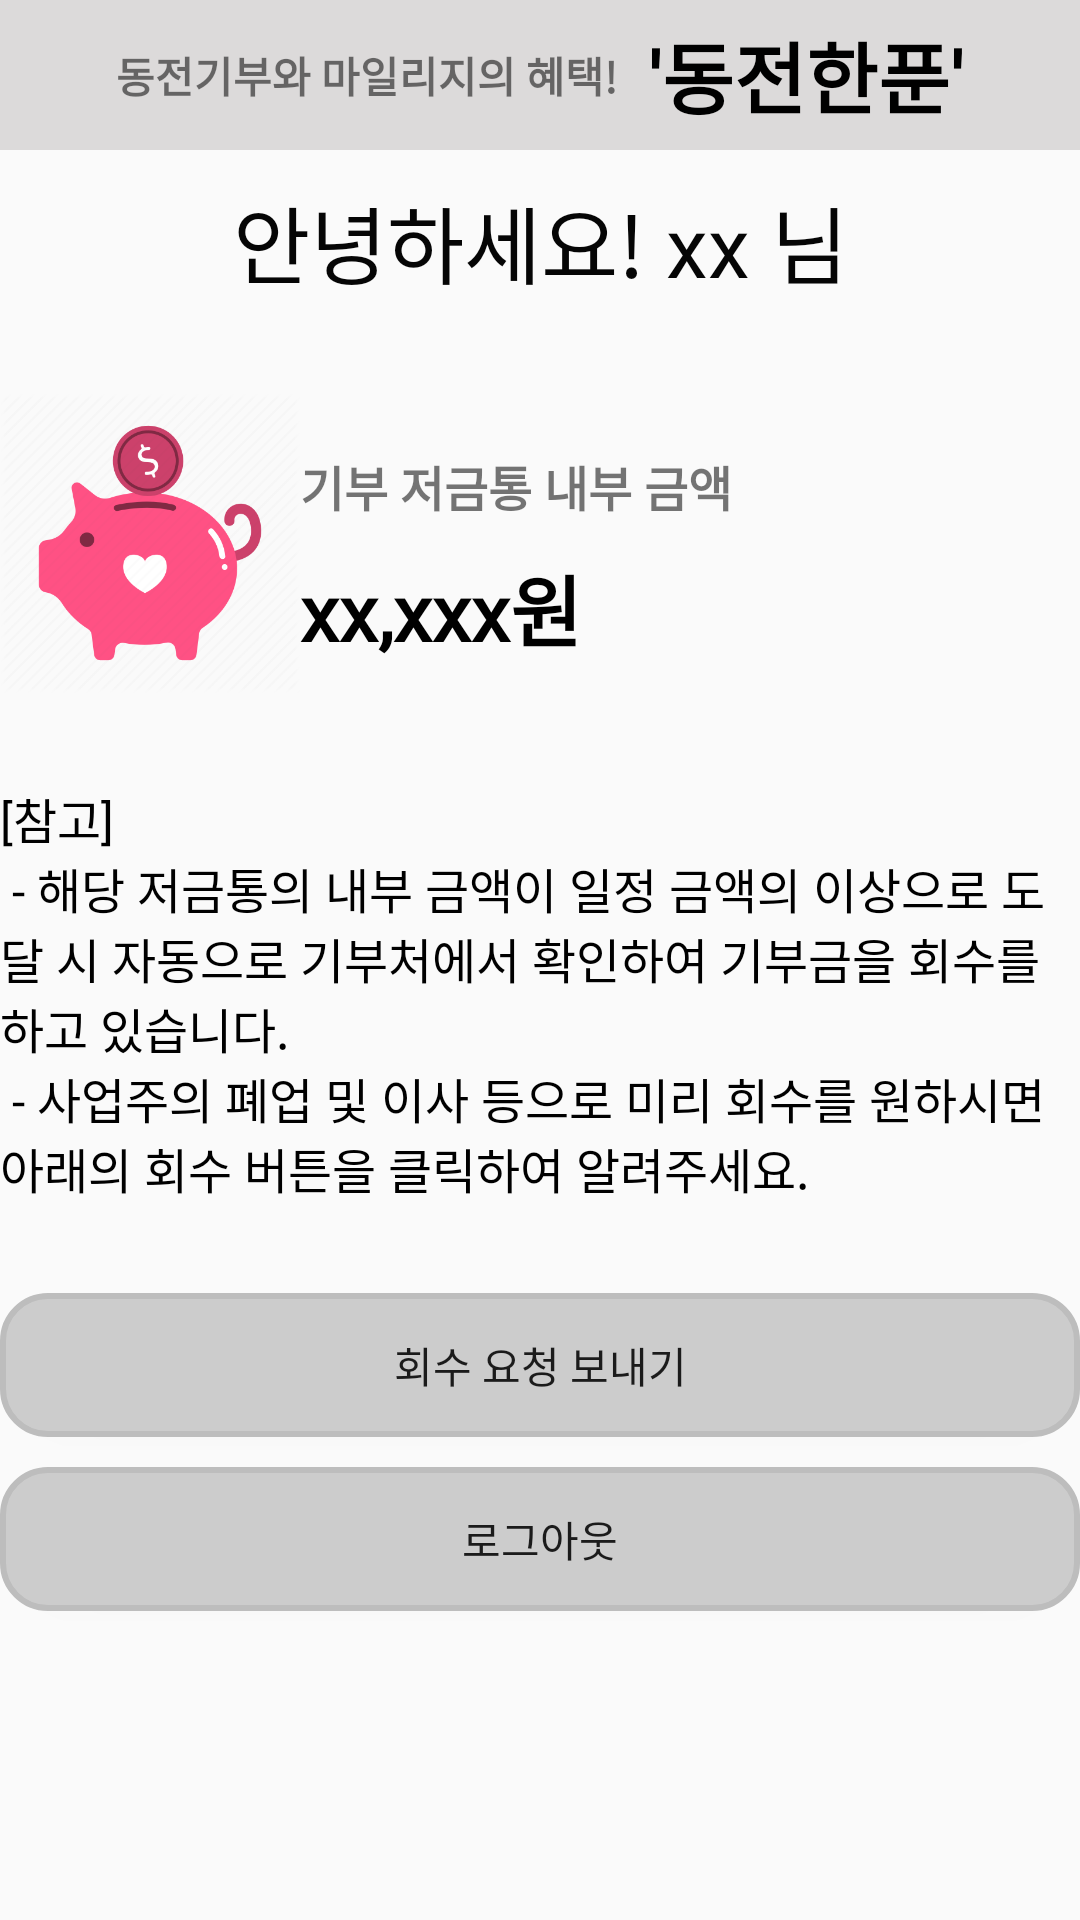

This screen was rendered from an Android layout file. Write that file and the resources it references.
<!-- AndroidManifest.xml: application theme Theme.AppCompat.Light.NoActionBar -->
<!-- res/layout/activity_manager.xml -->
<?xml version="1.0" encoding="utf-8"?>
<LinearLayout xmlns:android="http://schemas.android.com/apk/res/android"
    xmlns:app="http://schemas.android.com/apk/res-auto"
    android:layout_width="match_parent"
    android:layout_height="match_parent"
    android:orientation="vertical">

    <LinearLayout
        android:layout_width="match_parent"
        android:layout_height="50dp"
        android:background="#DCDADA"
        android:gravity="center">

        <TextView
            android:id="@+id/textView14"
            android:layout_width="wrap_content"
            android:layout_height="wrap_content"
            android:layout_gravity="center"
            android:fontFamily="@font/gmarketsansttfmedium"
            android:text="동전기부와 마일리지의 혜택!"
            android:textStyle="bold" />

        <TextView
            android:id="@+id/textView15"
            android:layout_width="wrap_content"
            android:layout_height="wrap_content"
            android:layout_gravity="center"
            android:layout_marginLeft="10dp"
            android:fontFamily="@font/gmarketsansttfbold"
            android:text="'동전한푼'"
            android:textColor="#000000"
            android:textSize="26sp"
            android:textStyle="bold" />
    </LinearLayout>

    <TextView
        android:id="@+id/tv_manager_nickname"
        android:layout_width="match_parent"
        android:layout_height="wrap_content"
        android:layout_marginTop="10dp"
        android:fontFamily="@font/gmarketsansttflight"
        android:gravity="center"
        android:text="안녕하세요! xx 님"
        android:textColor="#050505"
        android:textSize="28sp" />


    <LinearLayout
        android:layout_width="match_parent"
        android:layout_height="100dp"
        android:layout_marginTop="30dp"
        android:layout_marginBottom="30dp"
        android:background="@drawable/item_round"
        android:orientation="horizontal">

        <ImageView
            android:id="@+id/imageView"
            android:layout_width="100dp"
            android:layout_height="100dp"
            app:srcCompat="@drawable/donation_piggy" />

        <LinearLayout
            android:layout_width="match_parent"
            android:layout_height="match_parent"
            android:gravity="center"
            android:orientation="vertical">

            <TextView
                android:id="@+id/tv_manager_donation_title"
                android:layout_width="match_parent"
                android:layout_height="wrap_content"
                android:layout_marginTop="10dp"
                android:fontFamily="@font/gmarketsansttfmedium"
                android:text="기부 저금통 내부 금액"
                android:textSize="16sp"
                android:textStyle="bold" />

            <TextView
                android:id="@+id/tv_manager_donation_check"
                android:layout_width="match_parent"
                android:layout_height="wrap_content"
                android:layout_marginTop="10dp"
                android:fontFamily="@font/gmarketsansttfmedium"
                android:text="xx,xxx원"
                android:textColor="#000000"
                android:textSize="26sp"
                android:textStyle="bold" />
        </LinearLayout>
    </LinearLayout>

    <TextView
        android:id="@+id/textView26"
        android:layout_width="match_parent"
        android:layout_height="wrap_content"
        android:layout_marginBottom="20dp"
        android:text="@string/manager_info"
        android:textColor="#000000"
        android:textSize="16sp" />

    <Button
        android:id="@+id/btn_manager_send"
        android:layout_width="match_parent"
        android:layout_height="wrap_content"
        android:layout_marginTop="10dp"
        android:background="@drawable/btnround"
        android:fontFamily="@font/gmarketsansttfmedium"
        android:text="회수 요청 보내기" />

    <Button
        android:id="@+id/btn_manager_logout"
        android:layout_width="match_parent"
        android:layout_height="wrap_content"
        android:layout_marginTop="10dp"
        android:background="@drawable/btnround"
        android:fontFamily="@font/gmarketsansttfmedium"
        android:text="로그아웃" />
</LinearLayout>
<!-- resources referenced by this layout -->
<resources>
  <!-- drawable btnround (drawable) -->
  <?xml version="1.0" encoding="utf-8"?>
  <shape xmlns:android="http://schemas.android.com/apk/res/android"
      android:shape="rectangle" android:padding = "10dp">
      <solid android:color="#FFCCCCCC"></solid>
      <corners
          android:bottomLeftRadius="15dp"
          android:bottomRightRadius="15dp"
          android:topLeftRadius="15dp"
          android:topRightRadius="15dp"></corners>
      <stroke android:width="2dp"
          android:color="#BDBDBD"></stroke>
  </shape>
  <!-- drawable donation_piggy: png bitmap (drawable, 34746 bytes) -->
  <string name="manager_info">
          "[참고] \n - 해당 저금통의 내부 금액이 일정 금액의 이상으로 도달 시 자동으로 기부처에서 확인하여 기부금을 회수를 하고 있습니다. \n - 사업주의 폐업 및 이사 등으로 미리 회수를 원하시면 아래의 회수 버튼을 클릭하여 알려주세요.
      </string>
</resources>
